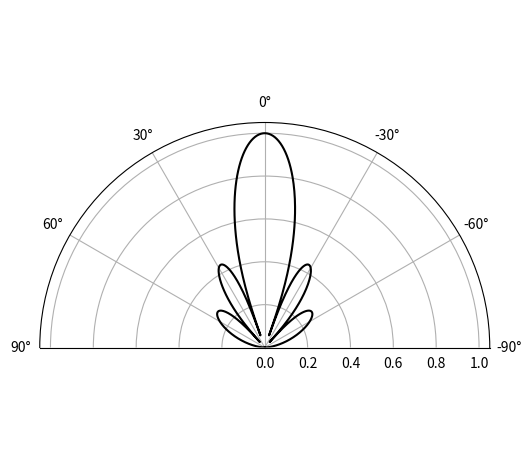

This chart was generated by the following Python code:
import numpy as np
import matplotlib.pyplot as plt


theta = np.linspace(-np.pi/2,np.pi/2,1000)
phi = 0
l = 0.01362692990909
a = 3*l
b = 3*l
k = 2*np.pi/l

A = np.abs(np.sinc(a*k*np.sin(theta)*np.cos(phi)/(2*np.pi))*np.sinc(b*k*np.sin(theta)*np.sin(phi)/(2*np.pi)))*np.sqrt(np.cos(theta)**2*np.cos(phi)**2 + np.sin(phi)**2)
fig = plt.figure()
ax = fig.add_subplot(111, polar=True)
ax.plot(theta, np.sqrt(A), color="black")
ax.set_thetamin(-90)
ax.set_thetamax(90)
ax.set_theta_zero_location("N")
plt.tight_layout()
plt.savefig("pattern.pdf")
plt.show()